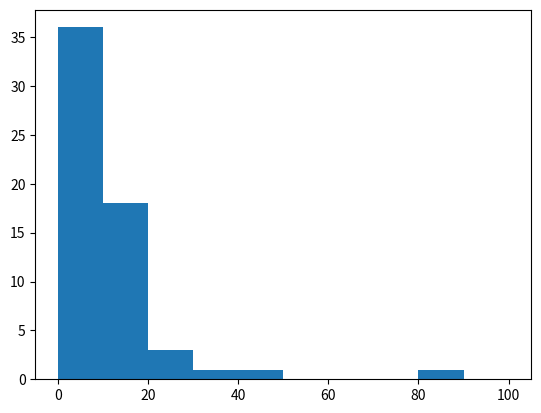

Here is the Python script that generated this plot: (Note: this script raises an exception after producing the figure.)
import numpy as np
import matplotlib.pyplot as plt

x = np.array([6.1, 12.6, 34.7, 1.6, 18.8, 2.2, 3, 2.2, 5.6, 3.8, 2.2, 3.1, 1.3, 1.1, 14.1, 4, 21, 6.1, 1.3, 20.4, 7.5, 3.9, 10.1, 8.1, 19.5, 5.2, 12, 15.8, 10.4, 5.2, 6.4, 10.8, 83.1, 3.6, 6.2, 6.3, 16.3, 12.7, 1.3, 0.8, 8.8, 5.1, 3.7, 26.3, 6, 48, 8.2, 11.7, 7.2, 3.9, 15.3, 16.6, 8.8, 12, 4.7, 14.7, 6.4, 17, 2.5, 16.2])

num_bins = 10

plt.hist(x, num_bins, range=[0, 100], normed=0, facecolor='green', alpha=0.5)
plt.xlabel('FundRsng')
plt.ylabel('Frequency')
plt.show()

